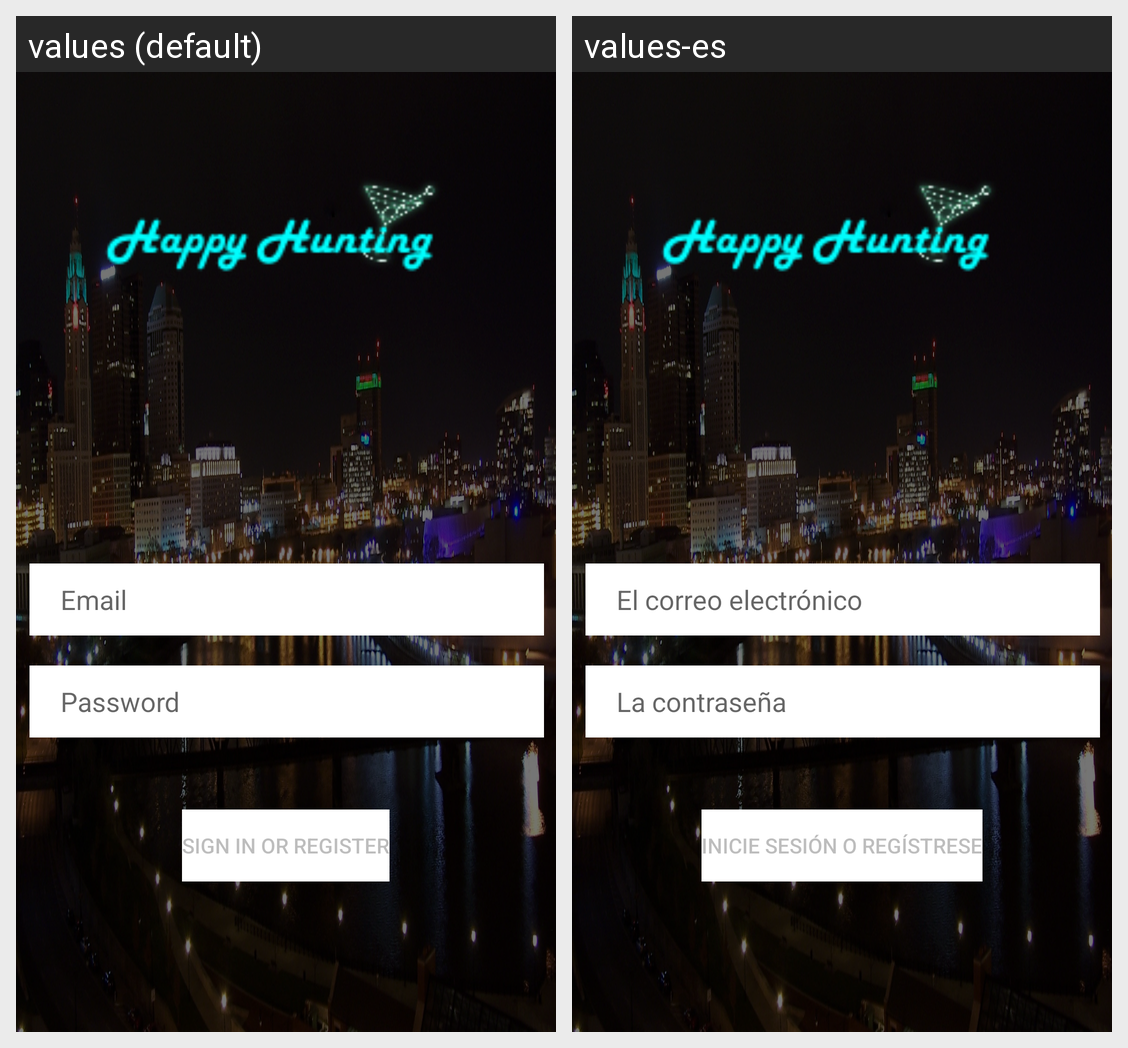

Strings drawn on this Android screen and how each of the app's shown locales translates them:
Android screen res/layout/activity_login.xml rendered under 2 locales, left to right: values (default), values-es. Device: Nexus 5 (rendered at 1080×1920; each locale shown at half size, 540×960, under a caption strip naming it); theme Theme.ItsFiveOClockSomeWhere.
Strings drawn on this screen, with the default value and each locale's value (text and hints the layout hard-codes, and strings that could not be matched under every locale, appear in the picture but are not listed):

prompt_password
  values: Password
  values-es: La contraseña

prompt_email
  values: Email
  values-es: El correo electrónico

action_sign_in
  values: Sign in or register
  values-es: Inicie sesión o regístrese
